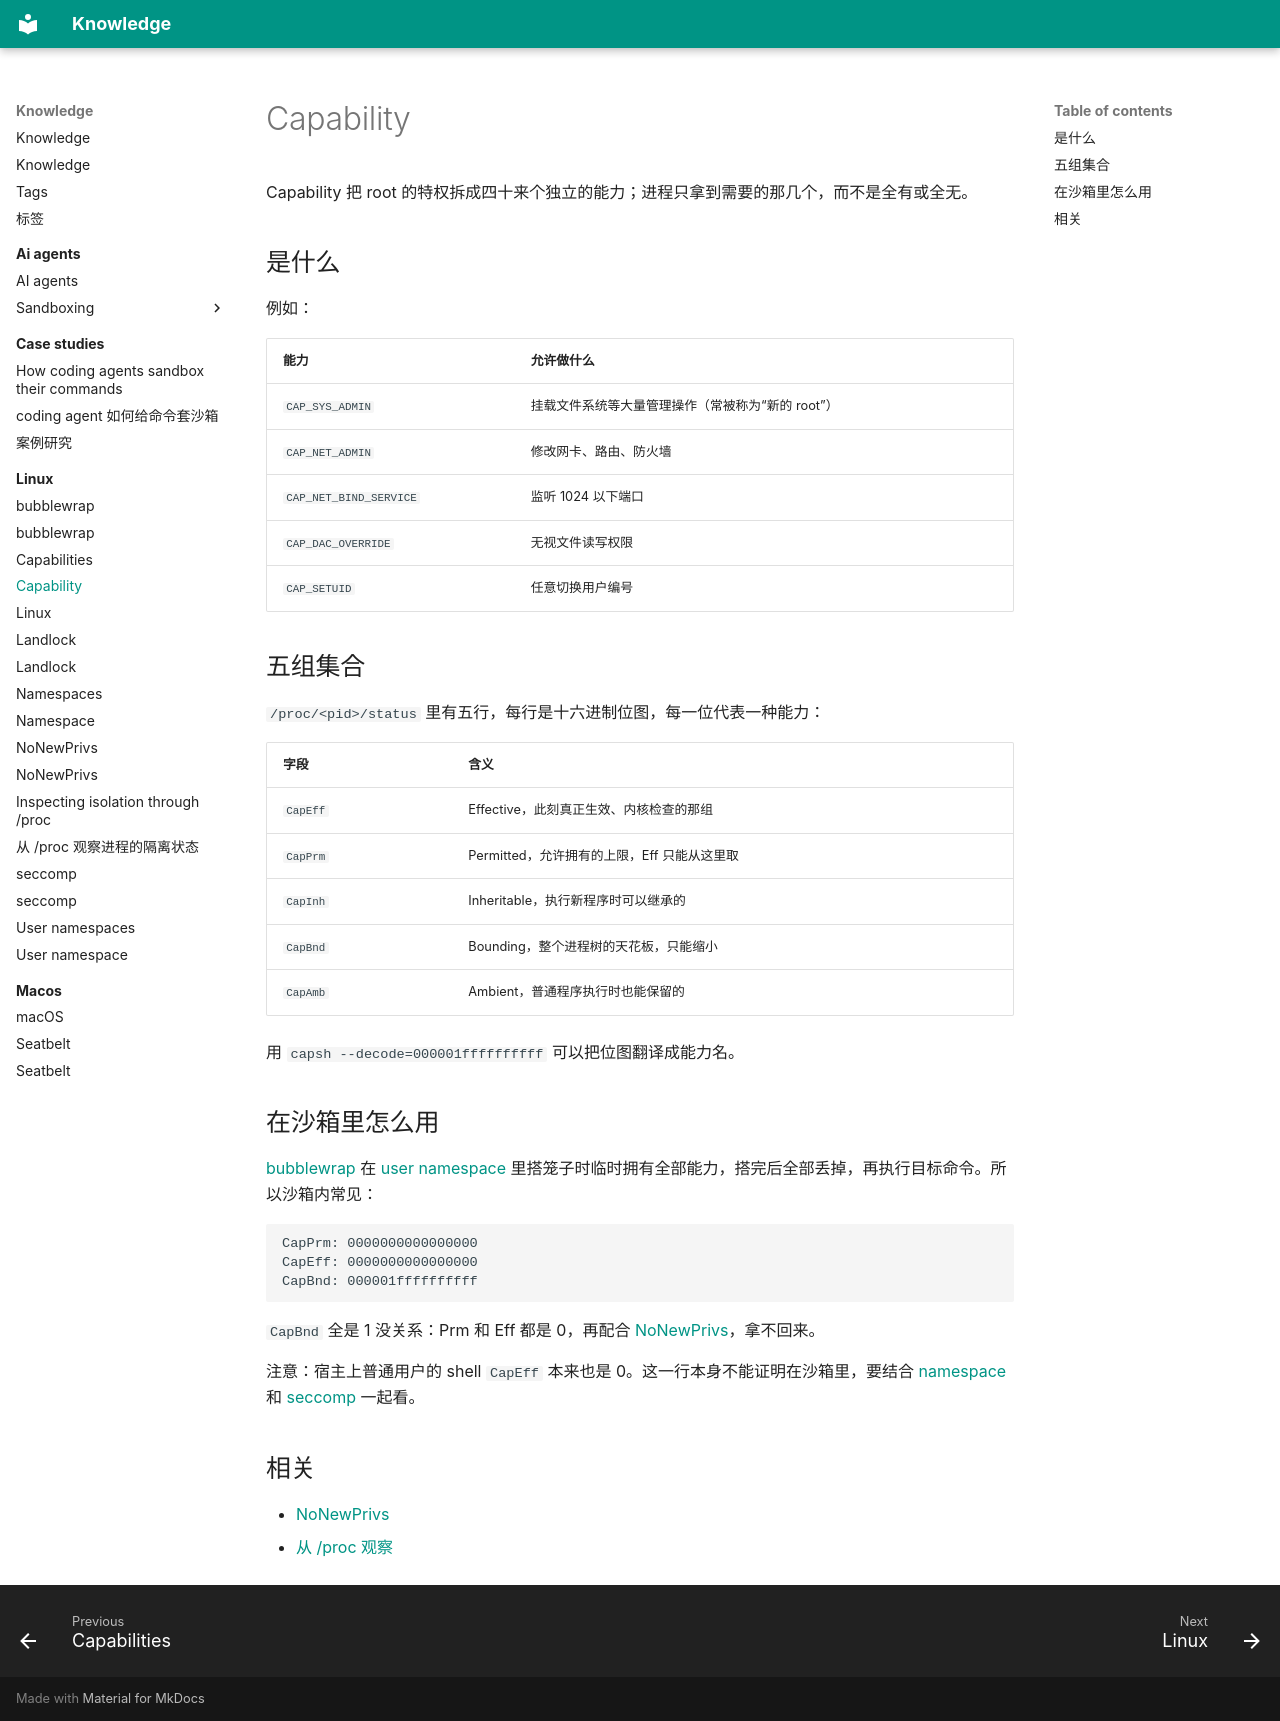

repository: alvingaopro/knowledge · page: linux/capabilities.zh/index.html · generator: mkdocs

---
title: Capability
description: Linux 把 root 权限拆成的小块，以及如何读 /proc 里的能力位图
type: explanation
tags: [linux, security, privileges]
created: 2026-11-06
updated: 2026-11-06
sources:
  - https://man7.org/linux/man-pages/man7/capabilities.7.html
---

Capability 把 root 的特权拆成四十来个独立的能力；进程只拿到需要的那几个，而不是全有或全无。

## 是什么

例如：

| 能力 | 允许做什么 |
| --- | --- |
| `CAP_SYS_ADMIN` | 挂载文件系统等大量管理操作（常被称为“新的 root”） |
| `CAP_NET_ADMIN` | 修改网卡、路由、防火墙 |
| `CAP_NET_BIND_SERVICE` | 监听 1024 以下端口 |
| `CAP_DAC_OVERRIDE` | 无视文件读写权限 |
| `CAP_SETUID` | 任意切换用户编号 |

## 五组集合

`/proc/<pid>/status` 里有五行，每行是十六进制位图，每一位代表一种能力：

| 字段 | 含义 |
| --- | --- |
| `CapEff` | Effective，此刻真正生效、内核检查的那组 |
| `CapPrm` | Permitted，允许拥有的上限，Eff 只能从这里取 |
| `CapInh` | Inheritable，执行新程序时可以继承的 |
| `CapBnd` | Bounding，整个进程树的天花板，只能缩小 |
| `CapAmb` | Ambient，普通程序执行时也能保留的 |

用 `capsh --decode=000001ffffffffff` 可以把位图翻译成能力名。

## 在沙箱里怎么用

[bubblewrap](bubblewrap.md) 在 [user namespace](user-namespaces.md) 里搭笼子时临时拥有全部能力，搭完后全部丢掉，再执行目标命令。所以沙箱内常见：

```text
CapPrm: 0000000000000000
CapEff: 0000000000000000
CapBnd: 000001ffffffffff
```

`CapBnd` 全是 1 没关系：Prm 和 Eff 都是 0，再配合 [NoNewPrivs](no-new-privs.md)，拿不回来。

注意：宿主上普通用户的 shell `CapEff` 本来也是 0。这一行本身不能证明在沙箱里，要结合 [namespace](namespaces.md) 和 [seccomp](seccomp.md) 一起看。

## 相关

- [NoNewPrivs](no-new-privs.md)
- [从 /proc 观察](procfs-isolation-inspection.md)
